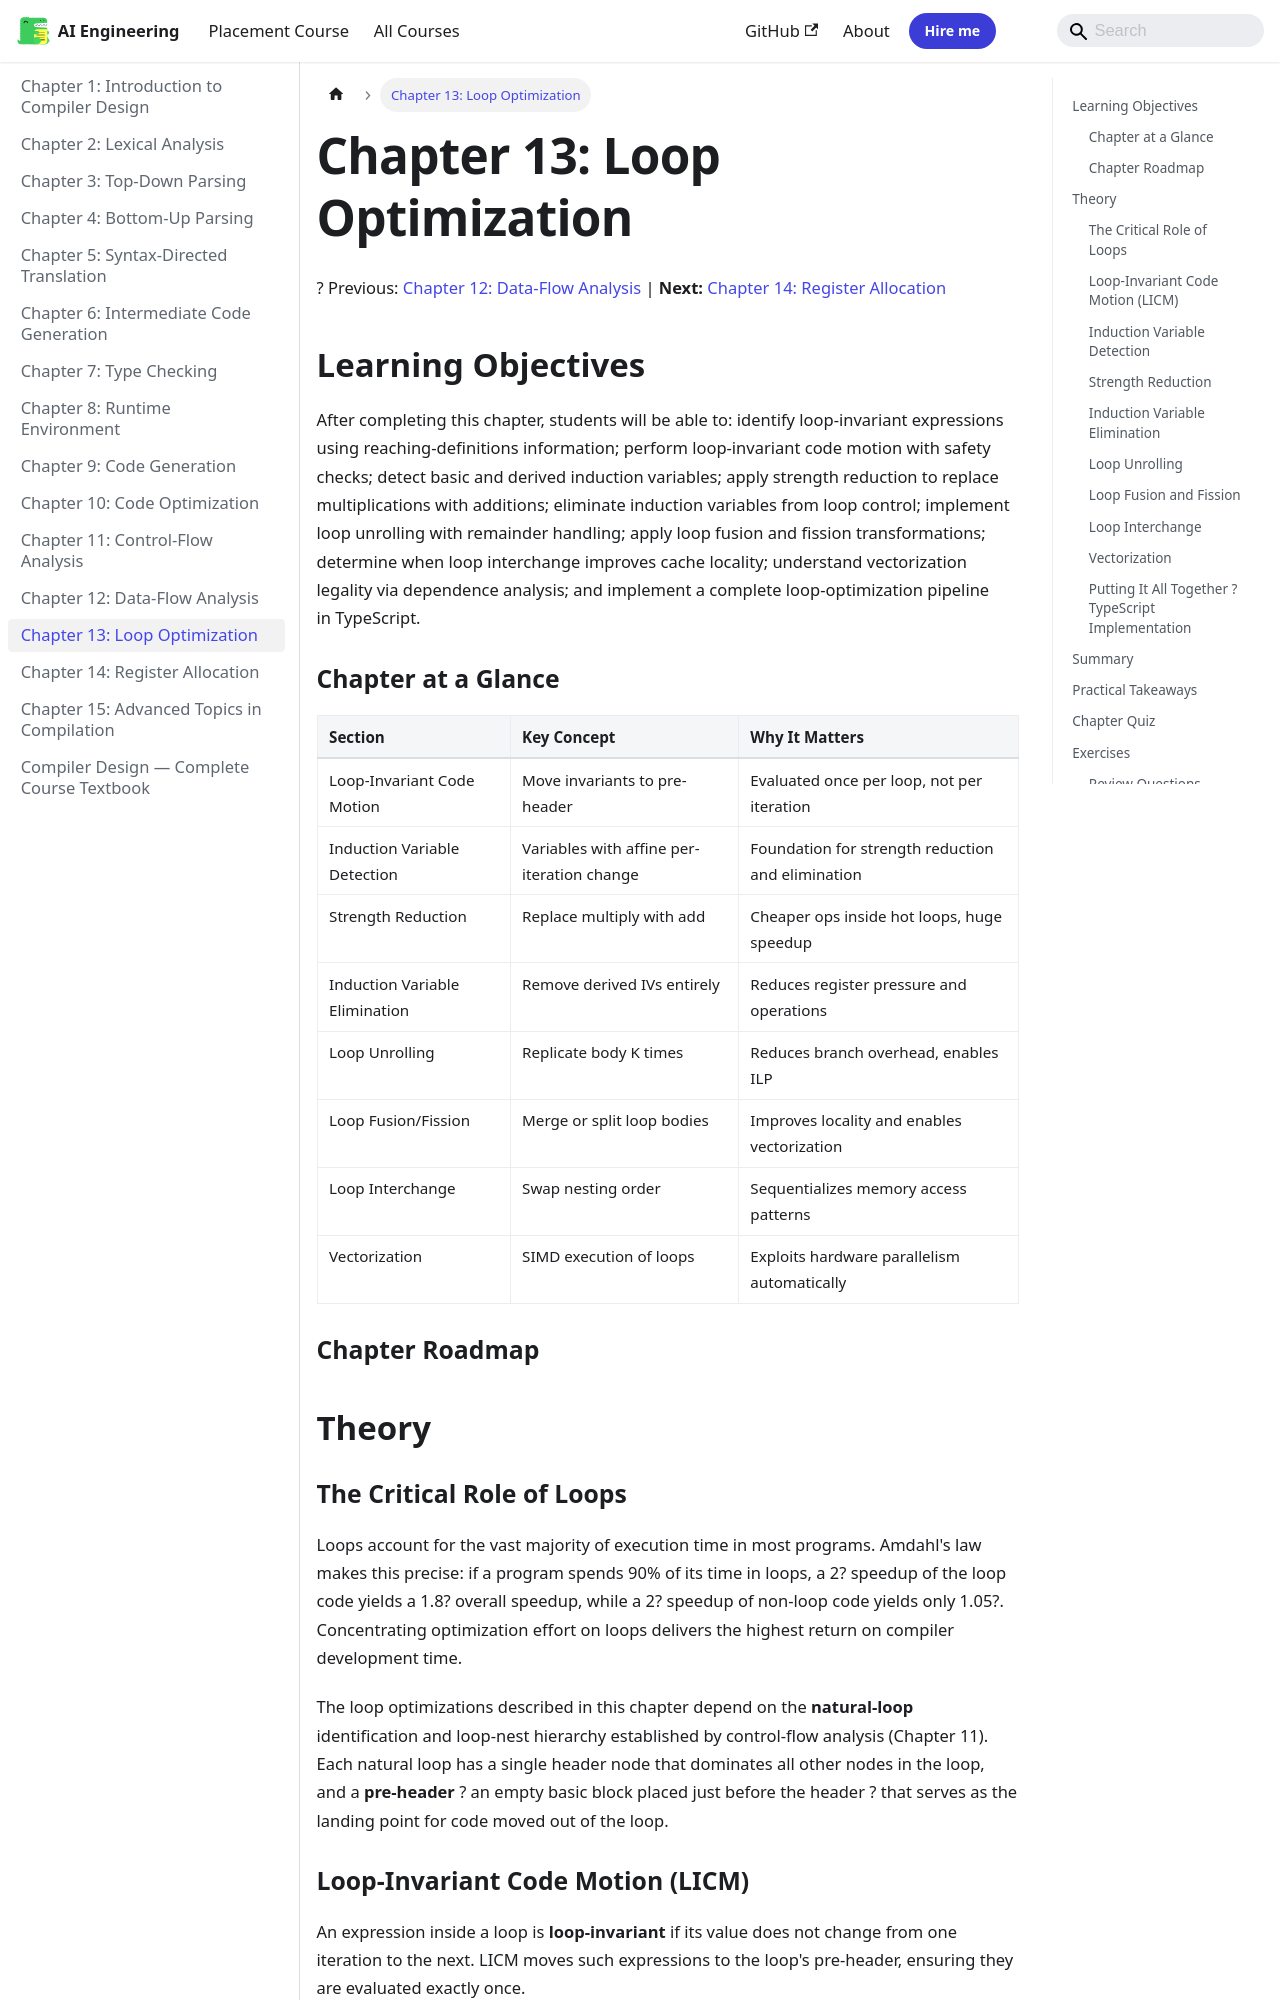

repository: Raushan666java/ai-engineering-journey · page: compiler-design/13-loop-optimization/index.html · generator: mkdocs

---
id: 13-loop-optimization
slug: /compiler-design/13-loop-optimization
title: "Chapter 13: Loop Optimization"
sidebar_label: "Chapter 13: Loop Optimization"
sidebar_position: 13
description: "After completing this chapter, students will be able to: identify loop-invariant expressions using reaching-definitions information; perform"
---

# Chapter 13: Loop Optimization

? Previous: [Chapter 12: Data-Flow Analysis](12-dfa.md) | **Next:** [Chapter 14: Register Allocation](14-register-allocation.md)

## Learning Objectives

After completing this chapter, students will be able to: identify loop-invariant expressions using reaching-definitions information; perform loop-invariant code motion with safety checks; detect basic and derived induction variables; apply strength reduction to replace multiplications with additions; eliminate induction variables from loop control; implement loop unrolling with remainder handling; apply loop fusion and fission transformations; determine when loop interchange improves cache locality; understand vectorization legality via dependence analysis; and implement a complete loop-optimization pipeline in TypeScript.

### Chapter at a Glance

| Section | Key Concept | Why It Matters |
|---------|-------------|----------------|
| Loop-Invariant Code Motion | Move invariants to pre-header | Evaluated once per loop, not per iteration |
| Induction Variable Detection | Variables with affine per-iteration change | Foundation for strength reduction and elimination |
| Strength Reduction | Replace multiply with add | Cheaper ops inside hot loops, huge speedup |
| Induction Variable Elimination | Remove derived IVs entirely | Reduces register pressure and operations |
| Loop Unrolling | Replicate body K times | Reduces branch overhead, enables ILP |
| Loop Fusion/Fission | Merge or split loop bodies | Improves locality and enables vectorization |
| Loop Interchange | Swap nesting order | Sequentializes memory access patterns |
| Vectorization | SIMD execution of loops | Exploits hardware parallelism automatically |

### Chapter Roadmap

```mermaid
flowchart TB
    A[Natural Loop] --> B[Invariant Detection]
    B --> C[Code Motion to Pre-header]
    A --> D[Induction Variable Analysis]
    D --> E[Strength Reduction]
    E --> F[IV Elimination]
    A --> G{Loop Restructuring}
    G --> H[Unrolling]
    G --> I[Fusion]
    G --> J[Fission]
    G --> K[Interchange]
    H --> L[Vectorization]
    I --> L
    J --> L
    K --> L
    C --> M[Optimized Loop Body]
    F --> M
    L --> M
    style A fill:#e1f5fe
    style M fill:#c8e6c9
```

## Theory
